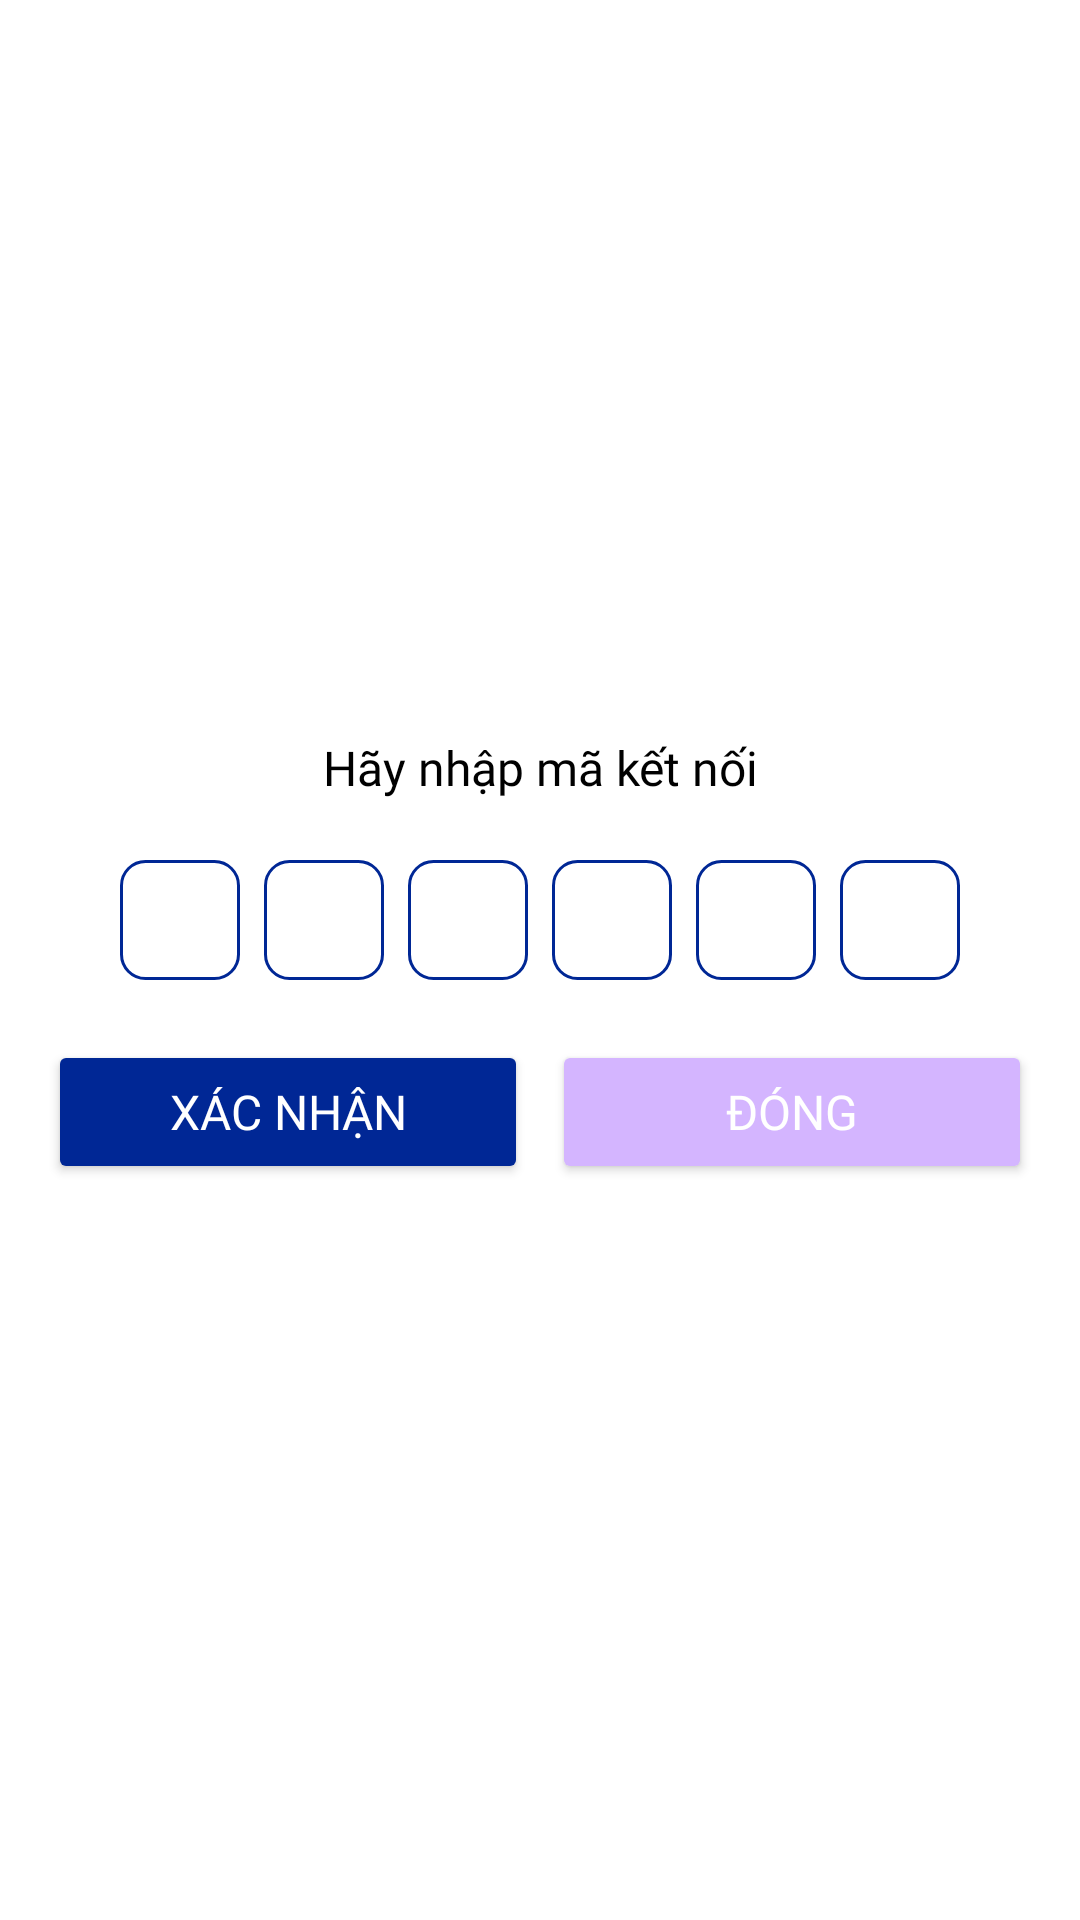

Write the Android layout XML for this screen, with the resource values it uses.
<!-- AndroidManifest.xml: application theme Theme.Toduo_Default -->
<!-- res/layout/profile_dialog_enter_code.xml -->
<?xml version="1.0" encoding="utf-8"?>
<LinearLayout xmlns:android="http://schemas.android.com/apk/res/android"
    android:layout_width="match_parent"
    android:layout_height="wrap_content"
    android:orientation="vertical"
    android:padding="16dp"
    android:gravity="center">

    <TextView
        android:id="@+id/dialog_code_message"
        android:layout_width="wrap_content"
        android:layout_height="wrap_content"
        android:text="Hãy nhập mã kết nối"
        android:textSize="16sp"
        android:textColor="@android:color/black"
        android:fontFamily="@font/playpensans_medium"
        android:layout_marginBottom="16dp"
        android:gravity="center"/>

    <LinearLayout
        android:layout_width="wrap_content"
        android:layout_height="wrap_content"
        android:orientation="horizontal"
        android:gravity="center">

        <EditText
            android:id="@+id/dialog_code_digit_1"
            android:layout_width="40dp"
            android:layout_height="40dp"
            android:maxLength="1"
            android:inputType="number"
            android:textColor="@color/color_black"
            android:fontFamily="@font/playpensans_medium"
            android:background="@drawable/otp_box_background"
            android:gravity="center"
            android:textSize="20sp"
            android:layout_margin="4dp"/>

        <EditText
            android:id="@+id/dialog_code_digit_2"
            android:layout_width="40dp"
            android:layout_height="40dp"
            android:maxLength="1"
            android:inputType="number"
            android:textColor="@color/color_black"
            android:fontFamily="@font/playpensans_medium"
            android:background="@drawable/otp_box_background"
            android:gravity="center"
            android:textSize="20sp"
            android:layout_margin="4dp"/>

        <EditText
            android:id="@+id/dialog_code_digit_3"
            android:layout_width="40dp"
            android:layout_height="40dp"
            android:maxLength="1"
            android:inputType="number"
            android:textColor="@color/color_black"
            android:fontFamily="@font/playpensans_medium"
            android:background="@drawable/otp_box_background"
            android:gravity="center"
            android:textSize="20sp"
            android:layout_margin="4dp"/>

        <EditText
            android:id="@+id/dialog_code_digit_4"
            android:layout_width="40dp"
            android:layout_height="40dp"
            android:maxLength="1"
            android:inputType="number"
            android:textColor="@color/color_black"
            android:fontFamily="@font/playpensans_medium"
            android:background="@drawable/otp_box_background"
            android:gravity="center"
            android:textSize="20sp"
            android:layout_margin="4dp"/>

        <EditText
            android:id="@+id/dialog_code_digit_5"
            android:layout_width="40dp"
            android:layout_height="40dp"
            android:maxLength="1"
            android:inputType="number"
            android:textColor="@color/color_black"
            android:fontFamily="@font/playpensans_medium"
            android:background="@drawable/otp_box_background"
            android:gravity="center"
            android:textSize="20sp"
            android:layout_margin="4dp"/>

        <EditText
            android:id="@+id/dialog_code_digit_6"
            android:layout_width="40dp"
            android:layout_height="40dp"
            android:maxLength="1"
            android:inputType="number"
            android:textColor="@color/color_black"
            android:fontFamily="@font/playpensans_medium"
            android:background="@drawable/otp_box_background"
            android:gravity="center"
            android:textSize="20sp"
            android:layout_margin="4dp"/>
    </LinearLayout>

    <LinearLayout
        android:layout_width="match_parent"
        android:layout_height="wrap_content"
        android:orientation="horizontal"
        android:layout_marginTop="16dp">

        <Button
            android:id="@+id/dialog_submit_code_button"
            android:layout_width="0dp"
            android:layout_height="wrap_content"
            android:layout_weight="1"
            android:text="Xác nhận"
            android:textSize="16sp"
            android:backgroundTint="?attr/colorPrimary"
            android:textColor="@android:color/white"
            android:fontFamily="@font/playpensans_medium"
            android:padding="12dp"
            android:layout_marginEnd="4dp"/>

        <Button
            android:id="@+id/profile_dialog_btn_close"
            android:layout_width="0dp"
            android:layout_height="wrap_content"
            android:layout_weight="1"
            android:text="Đóng"
            android:textSize="16sp"
            android:backgroundTint="?attr/colorSecondary"
            android:textColor="@android:color/white"
            android:fontFamily="@font/playpensans_medium"
            android:padding="12dp"
            android:layout_marginStart="4dp"/>
    </LinearLayout>
</LinearLayout>
<!-- resources referenced by this layout -->
<resources>
  <color name="color_black">#000000</color>
  <!-- drawable otp_box_background (drawable) -->
  <?xml version="1.0" encoding="utf-8"?>
  <shape xmlns:android="http://schemas.android.com/apk/res/android"
      android:shape="rectangle">
      <solid android:color="@android:color/white"/>
      <stroke
          android:width="1dp"
          android:color="?attr/colorPrimary"/>
      <corners android:radius="8dp"/>
  </shape>
  <style name="Theme.Toduo_Default" parent="Base.Theme.Toduo">
          <item name="colorPrimary">@color/color_default_primary</item>
          <item name="colorSecondary">@color/color_default_secondary</item>
      </style>
  <style name="Base.Theme.Toduo" parent="Theme.Material3.DayNight.NoActionBar">
          <item name="android:textColor">@color/color_black</item>
          <item name="android:background">@color/color_white</item>
      </style>
  <color name="color_default_primary">#002795</color>
  <color name="color_default_secondary">#D4B5FF</color>
  <color name="color_white">#FFFFFF</color>
</resources>
